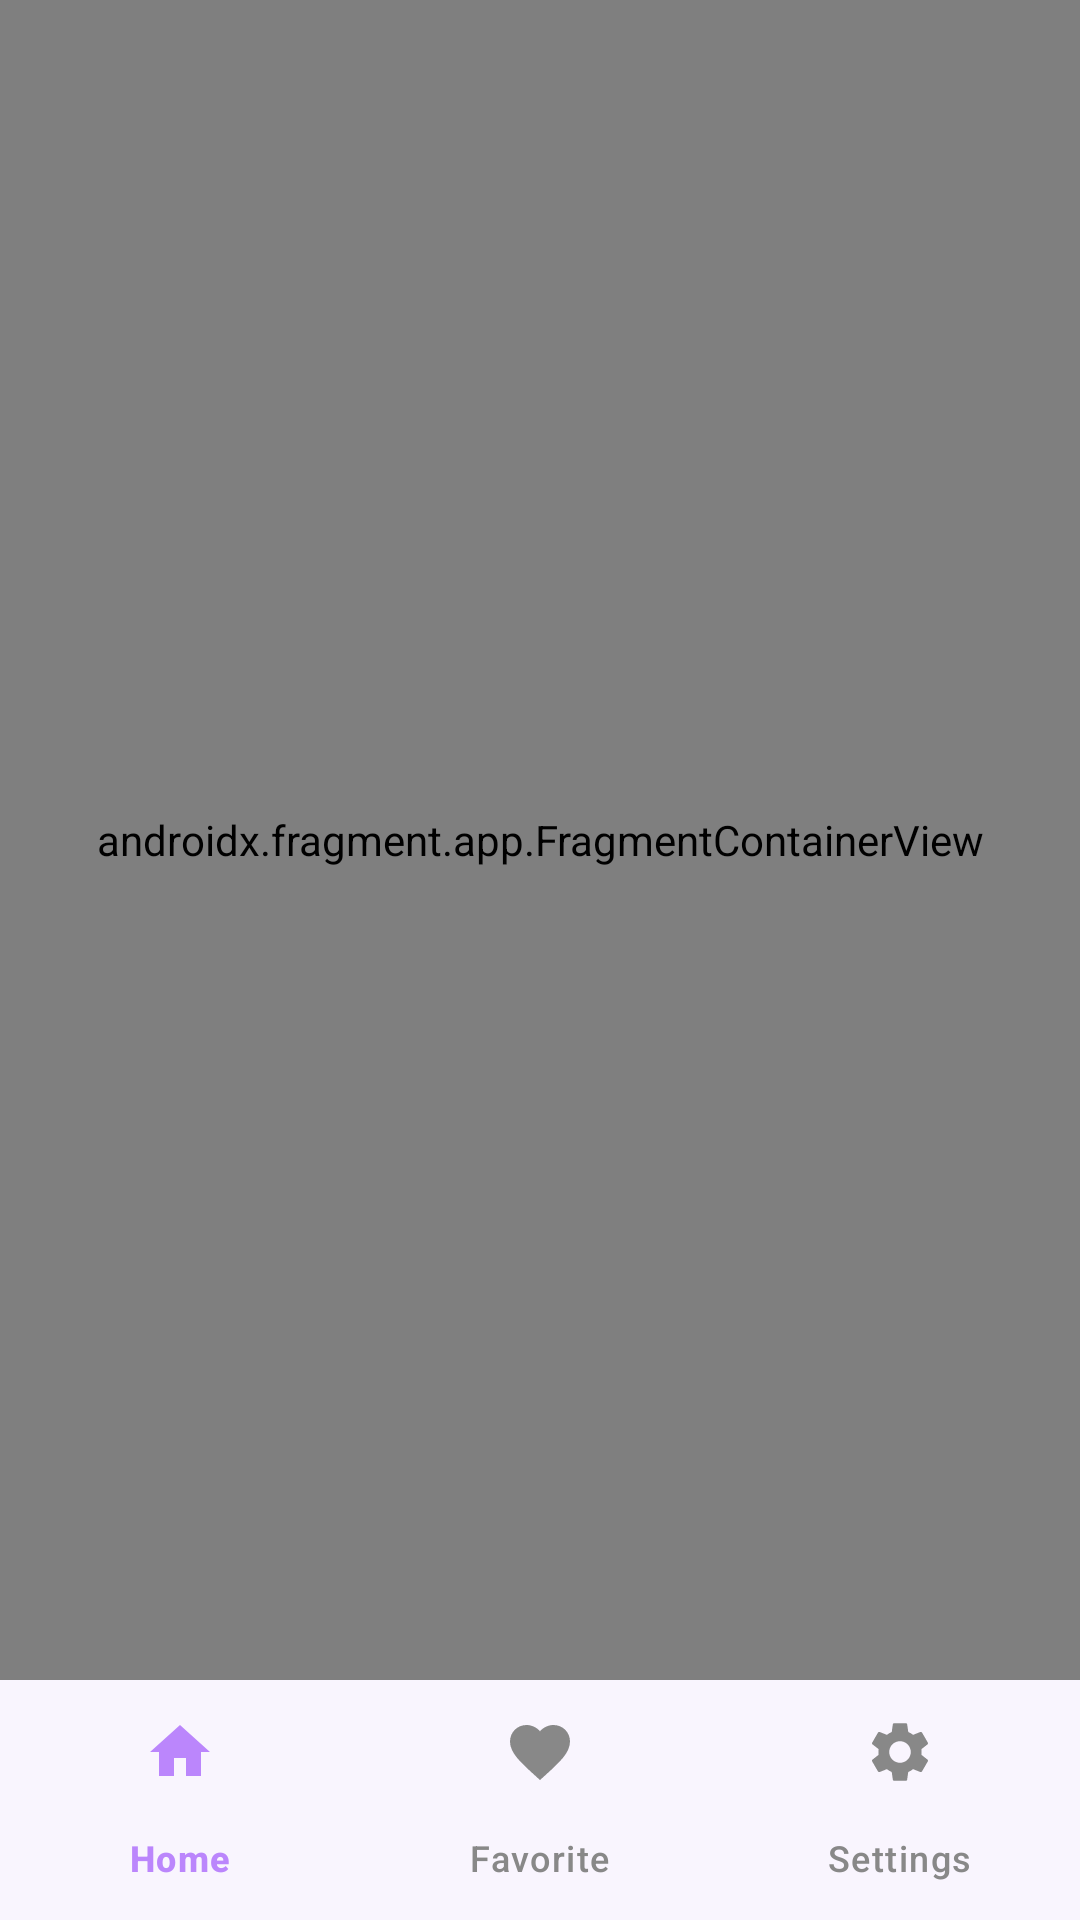

Layout XML and referenced resources for this Android screen:
<!-- AndroidManifest.xml: activity theme Theme.MyMusic -->
<!-- res/layout/activity_main.xml -->
<?xml version="1.0" encoding="utf-8"?>
<LinearLayout
    xmlns:android="http://schemas.android.com/apk/res/android"
    xmlns:app="http://schemas.android.com/apk/res-auto"
    android:layout_width="match_parent"
    android:layout_height="match_parent"
    android:orientation="vertical"
    android:background="?attr/colorSurface">

    <androidx.fragment.app.FragmentContainerView
        android:id="@+id/nav_host_fragment"
        android:name="androidx.navigation.fragment.NavHostFragment"
        android:layout_width="match_parent"
        android:layout_height="0dp"
        android:layout_weight="1"
        app:navGraph="@navigation/nav_graph"
        app:defaultNavHost="true"/>

    <androidx.cardview.widget.CardView
        android:id="@+id/miniPlayer"
        android:layout_width="match_parent"
        android:layout_height="64dp"
        android:layout_marginHorizontal="8dp"
        android:layout_marginBottom="4dp"
        app:cardCornerRadius="12dp"
        app:cardBackgroundColor="?attr/colorSurfaceVariant"
        app:cardElevation="12dp"
        android:visibility="gone">

        <LinearLayout
            android:layout_width="match_parent"
            android:layout_height="match_parent"
            android:orientation="horizontal"
            android:gravity="center_vertical"
            android:paddingHorizontal="12dp">

            <androidx.cardview.widget.CardView
                android:layout_width="44dp"
                android:layout_height="44dp"
                app:cardCornerRadius="6dp"
                app:cardElevation="0dp">

                <ImageView
                    android:id="@+id/miniCover"
                    android:layout_width="match_parent"
                    android:layout_height="match_parent"
                    android:scaleType="centerCrop"
                    android:src="@mipmap/ic_launcher"
                    android:contentDescription="@string/cd_song_cover"/>

            </androidx.cardview.widget.CardView>

            <LinearLayout
                android:layout_width="0dp"
                android:layout_height="wrap_content"
                android:layout_weight="1"
                android:orientation="vertical"
                android:layout_marginHorizontal="12dp">

                <TextView
                    android:id="@+id/miniTitle"
                    android:layout_width="wrap_content"
                    android:layout_height="wrap_content"
                    android:text="@string/placeholder_song_title"
                    android:textSize="14sp"
                    android:textStyle="bold"
                    android:textColor="?attr/colorOnSurface"
                    android:maxLines="1"
                    android:ellipsize="end"/>

                <TextView
                    android:id="@+id/miniArtist"
                    android:layout_width="wrap_content"
                    android:layout_height="wrap_content"
                    android:text="@string/placeholder_artist_name"
                    android:textSize="11sp"
                    android:textColor="?attr/colorOnSurfaceVariant"
                    android:layout_marginTop="2dp"
                    android:maxLines="1"
                    android:ellipsize="end"/>

            </LinearLayout>

            <ImageView
                android:id="@+id/miniPlay"
                android:layout_width="36dp"
                android:layout_height="36dp"
                android:src="@android:drawable/ic_media_play"
                android:contentDescription="@string/btn_play"
                android:padding="6dp"
                app:tint="#BB86FC"/>

            <ImageView
                android:id="@+id/miniNext"
                android:layout_width="36dp"
                android:layout_height="36dp"
                android:src="@android:drawable/ic_media_next"
                android:contentDescription="@string/cd_next"
                android:padding="6dp"
                app:tint="?attr/colorOnSurface"/>

        </LinearLayout>

    </androidx.cardview.widget.CardView>

    <com.google.android.material.bottomnavigation.BottomNavigationView
        android:id="@+id/bottomNavigation"
        android:layout_width="match_parent"
        android:layout_height="wrap_content"
        android:background="?attr/colorSurface"
        app:itemIconTint="@color/bottom_nav_color"
        app:itemTextColor="@color/bottom_nav_color"
        app:labelVisibilityMode="labeled"
        app:menu="@menu/bottom_nav_menu"/>

</LinearLayout>
<!-- resources referenced by this layout -->
<resources>
  <string name="btn_play">▶  Play</string>
  <string name="cd_next">Next</string>
  <string name="cd_song_cover">Album cover art</string>
  <string name="placeholder_artist_name">Artist Name</string>
  <string name="placeholder_song_title">Song Title</string>
  <style name="Theme.MyMusic" parent="Theme.Material3.Light.NoActionBar">
          <item name="colorPrimary">#BB86FC</item>
          <item name="colorOnPrimary">#000000</item>
          <item name="colorPrimaryContainer">#EAD5FD</item>
          <item name="colorSurface">#FFFFFF</item>
          <item name="colorOnSurface">#000000</item>
          <item name="colorSurfaceVariant">#F0F0F0</item>
          <item name="colorOnSurfaceVariant">#666666</item>
          <item name="android:windowBackground">#FFFFFF</item>
          <item name="android:statusBarColor">#FFFFFF</item>
          <item name="android:navigationBarColor">#FFFFFF</item>
          <item name="android:windowLightStatusBar">true</item>
      </style>
</resources>
